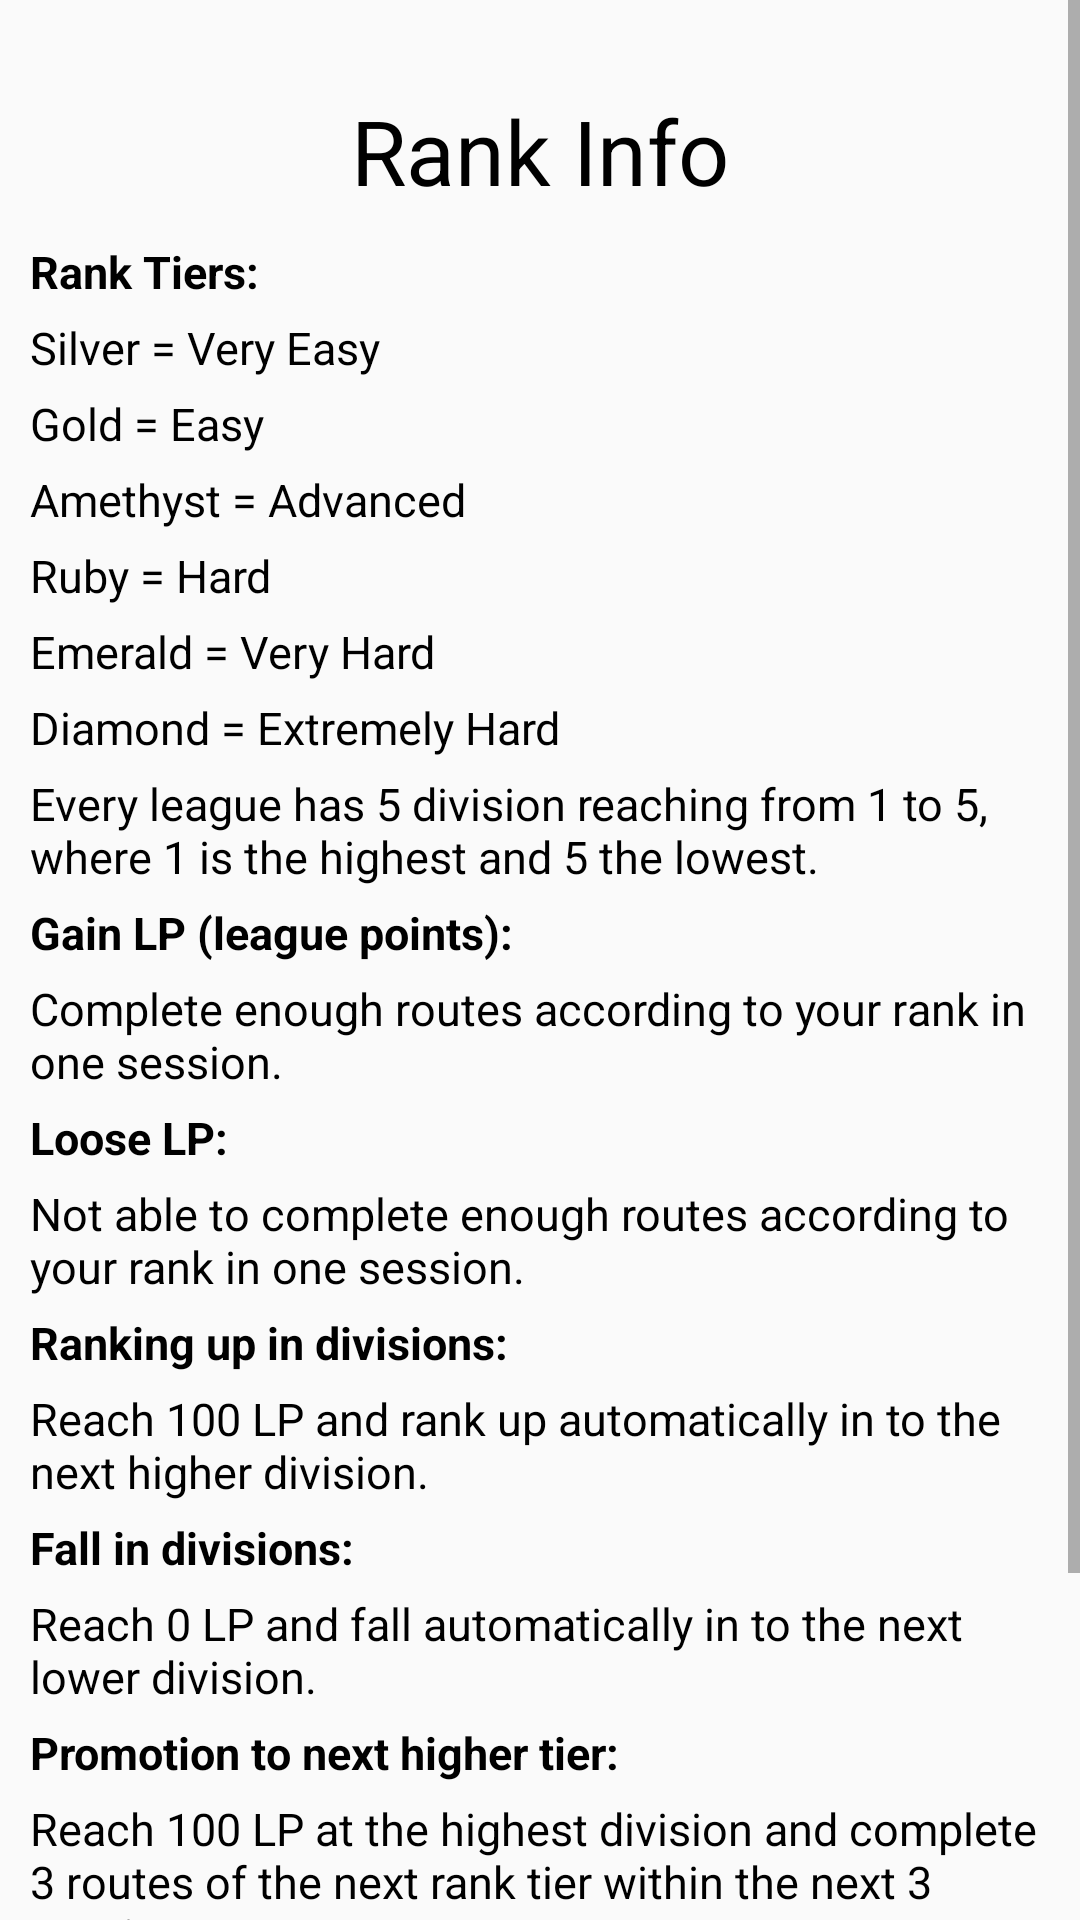

Produce the Android XML layout that renders to this screen, including the resource entries it uses.
<!-- AndroidManifest.xml: application theme AppTheme -->
<!-- res/layout/profile_rank_info_dialog.xml -->
<?xml version="1.0" encoding="utf-8"?>
<RelativeLayout xmlns:android="http://schemas.android.com/apk/res/android"
    android:layout_width="match_parent"
    android:layout_height="match_parent">

    <ScrollView
        android:layout_width="match_parent"
        android:layout_height="wrap_content">

        <RelativeLayout
            android:layout_width="match_parent"
            android:layout_height="wrap_content"
            android:padding="10dp">

            <TextView
                android:id="@+id/rank_info_title_id"
                android:layout_width="wrap_content"
                android:layout_height="wrap_content"
                android:layout_centerHorizontal="true"
                android:layout_marginTop="20dp"
                android:text="Rank Info"
                android:textColor="@color/colorBlack"
                android:textSize="30dp" />

            <TextView
                android:id="@+id/rank_info_text_1_id"
                android:layout_width="wrap_content"
                android:layout_height="wrap_content"
                android:layout_below="@id/rank_info_title_id"
                android:layout_marginTop="10dp"
                android:text="Rank Tiers:"
                android:textColor="@color/colorBlack"
                android:textSize="15dp"
                android:textStyle="bold" />

            <TextView
                android:id="@+id/rank_info_text_2"
                android:layout_width="wrap_content"
                android:layout_height="wrap_content"
                android:layout_below="@id/rank_info_text_1_id"
                android:layout_marginTop="5dp"
                android:text="Silver = Very Easy"
                android:textColor="@color/colorBlack"
                android:textSize="15dp" />

            <TextView
                android:id="@+id/rank_info_text_3"
                android:layout_width="wrap_content"
                android:layout_height="wrap_content"
                android:layout_below="@id/rank_info_text_2"
                android:layout_marginTop="5dp"
                android:text="Gold = Easy"
                android:textColor="@color/colorBlack"
                android:textSize="15dp" />

            <TextView
                android:id="@+id/rank_info_text_4"
                android:layout_width="wrap_content"
                android:layout_height="wrap_content"
                android:layout_below="@id/rank_info_text_3"
                android:layout_marginTop="5dp"
                android:text="Amethyst = Advanced"
                android:textColor="@color/colorBlack"
                android:textSize="15dp" />

            <TextView
                android:id="@+id/rank_info_text_5"
                android:layout_width="wrap_content"
                android:layout_height="wrap_content"
                android:layout_below="@id/rank_info_text_4"
                android:layout_marginTop="5dp"
                android:text="Ruby = Hard"
                android:textColor="@color/colorBlack"
                android:textSize="15dp" />

            <TextView
                android:id="@+id/rank_info_text_6"
                android:layout_width="wrap_content"
                android:layout_height="wrap_content"
                android:layout_below="@id/rank_info_text_5"
                android:layout_marginTop="5dp"
                android:text="Emerald = Very Hard"
                android:textColor="@color/colorBlack"
                android:textSize="15dp" />

            <TextView
                android:id="@+id/rank_info_text_7"
                android:layout_width="wrap_content"
                android:layout_height="wrap_content"
                android:layout_below="@id/rank_info_text_6"
                android:layout_marginTop="5dp"
                android:text="Diamond = Extremely Hard"
                android:textColor="@color/colorBlack"
                android:textSize="15dp" />

            <TextView
                android:id="@+id/rank_info_text_8"
                android:layout_width="wrap_content"
                android:layout_height="wrap_content"
                android:layout_below="@id/rank_info_text_7"
                android:layout_marginTop="5dp"
                android:text="Every league has 5 division reaching from 1 to 5, where 1 is the highest and 5 the lowest."
                android:textColor="@color/colorBlack"
                android:textSize="15dp" />

            <TextView
                android:id="@+id/rank_info_text_9"
                android:layout_width="wrap_content"
                android:layout_height="wrap_content"
                android:layout_below="@id/rank_info_text_8"
                android:layout_marginTop="5dp"
                android:text="Gain LP (league points): "
                android:textColor="@color/colorBlack"
                android:textSize="15dp"
                android:textStyle="bold" />

            <TextView
                android:id="@+id/rank_info_text_10"
                android:layout_width="wrap_content"
                android:layout_height="wrap_content"
                android:layout_below="@id/rank_info_text_9"
                android:layout_marginTop="5dp"
                android:text="Complete enough routes according to your rank in one session."
                android:textColor="@color/colorBlack"
                android:textSize="15dp" />

            <TextView
                android:id="@+id/rank_info_text_11"
                android:layout_width="wrap_content"
                android:layout_height="wrap_content"
                android:layout_below="@id/rank_info_text_10"
                android:layout_marginTop="5dp"
                android:text="Loose LP:"
                android:textColor="@color/colorBlack"
                android:textSize="15dp"
                android:textStyle="bold" />

            <TextView
                android:id="@+id/rank_info_text_12"
                android:layout_width="wrap_content"
                android:layout_height="wrap_content"
                android:layout_below="@id/rank_info_text_11"
                android:layout_marginTop="5dp"
                android:text="Not able to complete enough routes according to your rank in one session."
                android:textColor="@color/colorBlack"
                android:textSize="15dp" />

            <TextView
                android:id="@+id/rank_info_text_13"
                android:layout_width="wrap_content"
                android:layout_height="wrap_content"
                android:layout_below="@id/rank_info_text_12"
                android:layout_marginTop="5dp"
                android:text="Ranking up in divisions:"
                android:textColor="@color/colorBlack"
                android:textSize="15dp"
                android:textStyle="bold" />

            <TextView
                android:id="@+id/rank_info_text_14"
                android:layout_width="wrap_content"
                android:layout_height="wrap_content"
                android:layout_below="@id/rank_info_text_13"
                android:layout_marginTop="5dp"
                android:text="Reach 100 LP and rank up automatically in to the next higher division."
                android:textColor="@color/colorBlack"
                android:textSize="15dp" />

            <TextView
                android:id="@+id/rank_info_text_15"
                android:layout_width="wrap_content"
                android:layout_height="wrap_content"
                android:layout_below="@id/rank_info_text_14"
                android:layout_marginTop="5dp"
                android:text="Fall in divisions:"
                android:textColor="@color/colorBlack"
                android:textSize="15dp"
                android:textStyle="bold" />

            <TextView
                android:id="@+id/rank_info_text_16"
                android:layout_width="wrap_content"
                android:layout_height="wrap_content"
                android:layout_below="@id/rank_info_text_15"
                android:layout_marginTop="5dp"
                android:text="Reach 0 LP and fall automatically in to the next lower division."
                android:textColor="@color/colorBlack"
                android:textSize="15dp" />

            <TextView
                android:id="@+id/rank_info_text_17"
                android:layout_width="wrap_content"
                android:layout_height="wrap_content"
                android:layout_below="@id/rank_info_text_16"
                android:layout_marginTop="5dp"
                android:text="Promotion to next higher tier:"
                android:textColor="@color/colorBlack"
                android:textSize="15dp"
                android:textStyle="bold" />

            <TextView
                android:id="@+id/rank_info_text_18"
                android:layout_width="wrap_content"
                android:layout_height="wrap_content"
                android:layout_below="@id/rank_info_text_17"
                android:layout_marginTop="5dp"
                android:text="Reach 100 LP at the highest division and complete 3 routes of the next rank tier within the next 3 sessions."
                android:textColor="@color/colorBlack"
                android:textSize="15dp" />

            <TextView
                android:id="@+id/rank_info_text_19"
                android:layout_width="wrap_content"
                android:layout_height="wrap_content"
                android:layout_below="@id/rank_info_text_18"
                android:layout_marginTop="5dp"
                android:text="Demotion to the next lower tier:"
                android:textColor="@color/colorBlack"
                android:textSize="15dp"
                android:textStyle="bold" />

            <TextView
                android:id="@+id/rank_info_text_20"
                android:layout_width="wrap_content"
                android:layout_height="wrap_content"
                android:layout_below="@id/rank_info_text_19"
                android:layout_marginBottom="30dp"
                android:layout_marginTop="5dp"
                android:text="Reach 0 LP at the lowest division and if you fail to complete 3 routes of your current rank tier within the next 2 sessions."
                android:textColor="@color/colorBlack"
                android:textSize="15dp" />


        </RelativeLayout>


    </ScrollView>


</RelativeLayout>
<!-- resources referenced by this layout -->
<resources>
  <color name="colorBlack">#000000</color>
  <style name="AppTheme" parent="Theme.AppCompat.Light.DarkActionBar">
          
          <item name="colorPrimary">@color/colorPrimaryDark</item>
          <item name="colorPrimaryDark">@color/colorPrimary</item>
          <item name="colorAccent">@color/colorAccent</item>
      </style>
  <color name="colorPrimaryDark">#5D4037</color>
  <color name="colorPrimary">#795548</color>
  <color name="colorAccent">#FF4081</color>
</resources>
